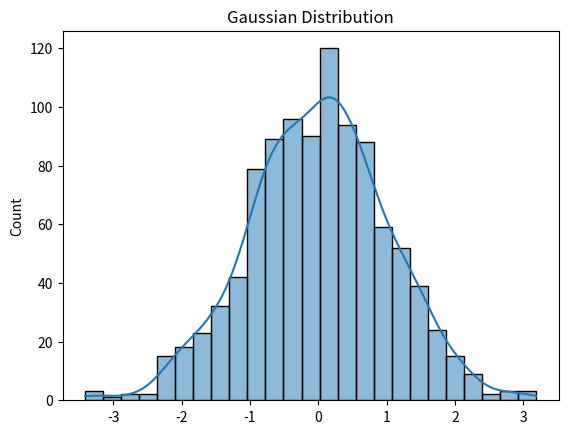

Generate this figure with matplotlib:
import numpy as np
import seaborn as sns
import matplotlib.pyplot as plt

# 1. Random data generate karo jo Normal Distribution follow kare
data = np.random.normal(loc=0, scale=1, size=1000) 

# 2. Isse visualize karo (Seaborn use karke)
sns.histplot(data, kde=True)
plt.title("Gaussian Distribution")
plt.show()
